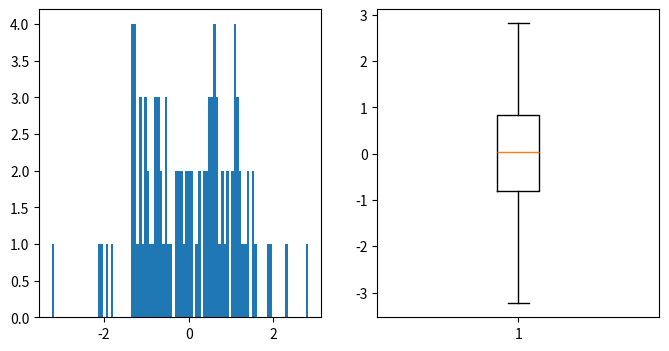

This figure's Python source:
# 1.9在同一个窗口绘制直方图和盒状图
# 直方图与柱状图类似，柱状图主要关注X/Y值
# 直方图主要关注趋势
'''
1.直方图展示数据的分布，柱状图比较数据的大小。
2.直方图X轴为定量数据，柱状图X轴为分类数据。
    因此，直方图上的每根柱子都是不可移动的，X轴上的区间是连续的、固定的。
    而柱状图上的每根柱子是可以随意排序的，有的情况下需要按照分类数据的名称排列，
    有的则需要按照数值的大小排列。
3.直方图柱子无间隔，柱状图柱子有间隔
4.直方图柱子宽度可不一，柱状图柱子宽度须一致。
    柱状图柱子的宽度因为没有数值含义，所以宽度必须一致。
    但是在直方图中，柱子的宽度代表了区间的长度，根据区间的不同，
    柱子的宽度可以不同，但理论上应为单位长度的倍数。
'''
import numpy as np
import matplotlib.pyplot as plt

'''
hist:绘制直方图
    hist(data,value)
        data列表 同时也是x轴的值, value 平均分成多少份来显示
        example:
            hist([-1,1],100) 将-1到1这个区间等分成100份
boxplot:绘制盒状图
    boxplot(data)  看数据主要集中在哪个区域，可以看平均线
    
'''

data = np.random.randn(100)  # 100个正太分布的随机值
print(data)
print(np.average(data))

# 分成网格
fig,(ax1,ax2) = plt.subplots(1,2,figsize=(8,4))
    # 窗口，1行，2列 figsize(800*400)
print(fig)
ax1.hist(data,100)
ax2.boxplot(data)
plt.show()
